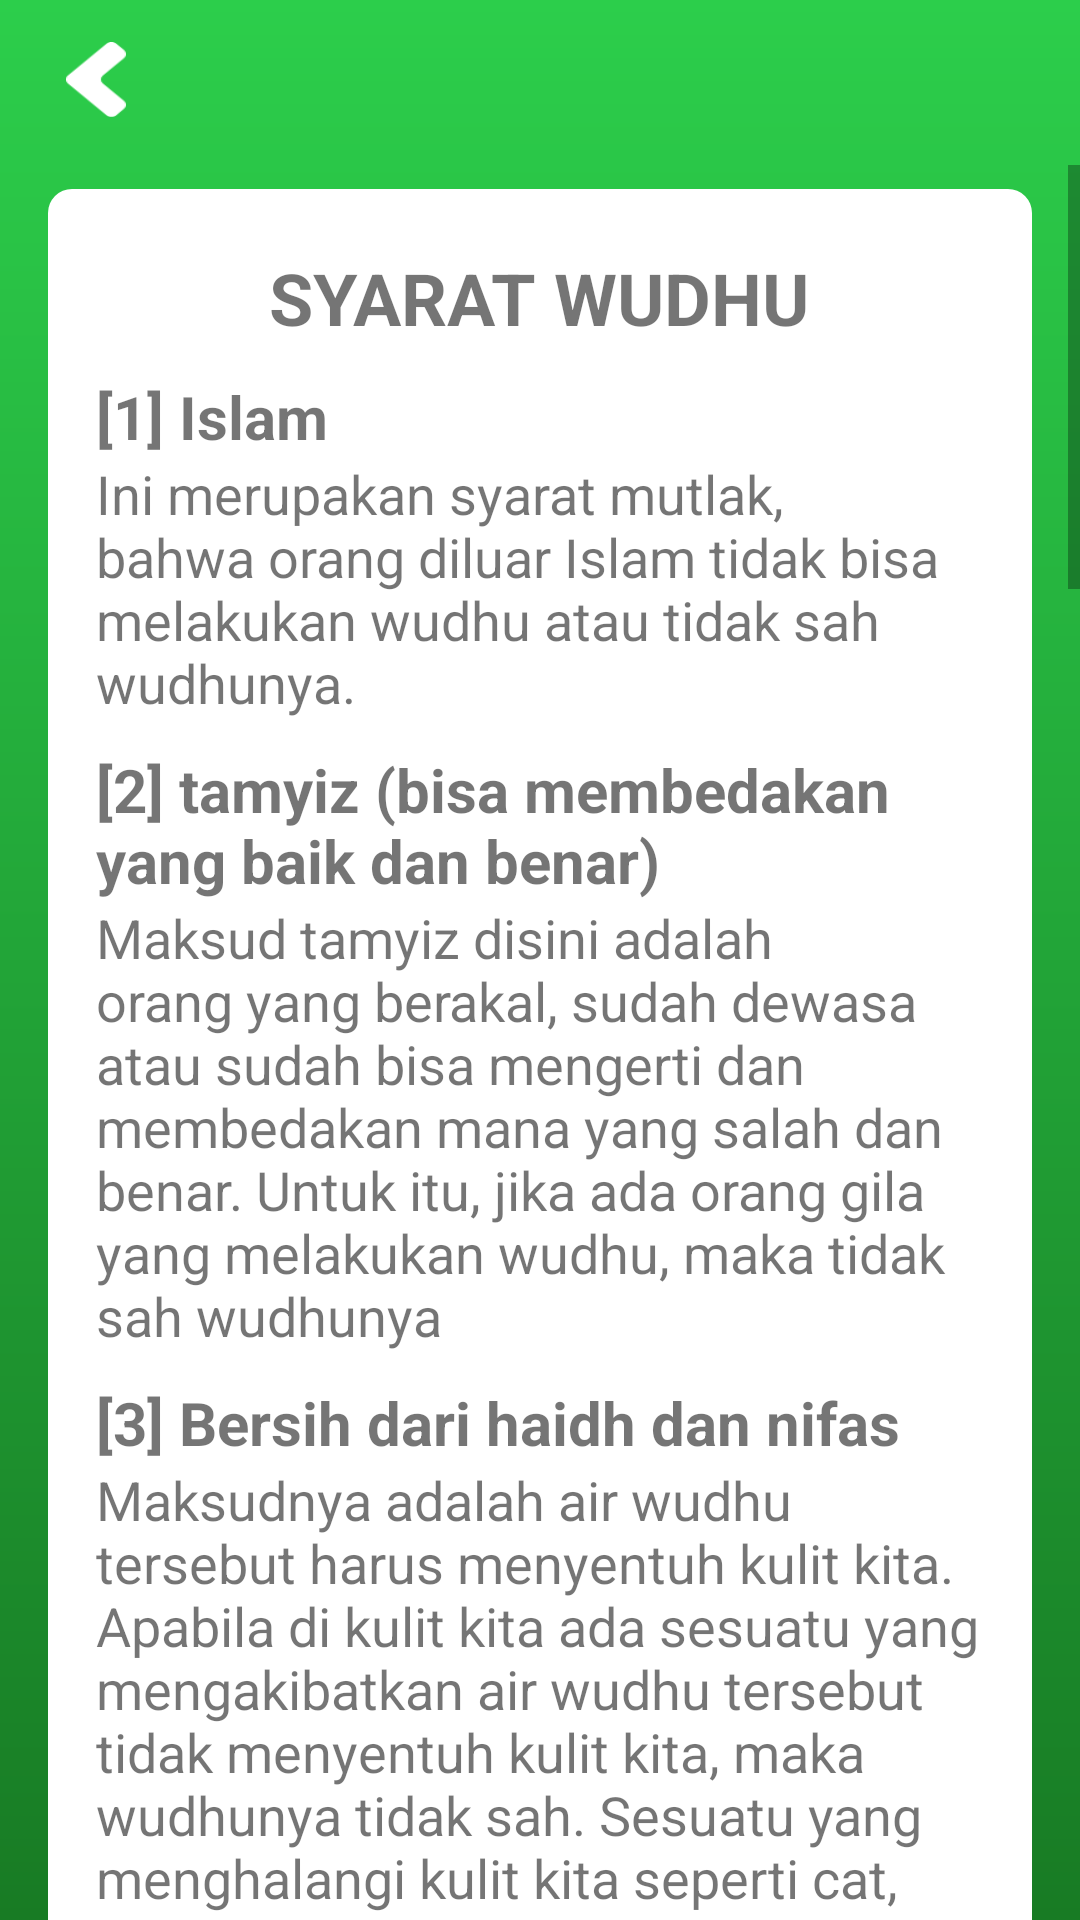

This screen was rendered from an Android layout file. Write that file and the resources it references.
<!-- AndroidManifest.xml: application theme AppTheme -->
<!-- res/layout/activity_syarat_berwudhu.xml -->
<?xml version="1.0" encoding="utf-8"?>
<LinearLayout xmlns:android="http://schemas.android.com/apk/res/android"
    xmlns:app="http://schemas.android.com/apk/res-auto"
    xmlns:tools="http://schemas.android.com/tools"
    android:layout_width="match_parent"
    android:layout_height="match_parent"
    android:background="@drawable/bg_splashscreen"
    android:orientation="vertical"
    tools:context=".view.tatacara.berwudhu.SyaratBerwudhuActivity">

    <LinearLayout
        android:layout_width="50dp"
        android:layout_height="wrap_content"
        android:layout_marginStart="16dp"
        android:layout_marginTop="8dp"
        android:layout_marginBottom="10dp"
        android:padding="6dp">

        <Button
            android:layout_width="20dp"
            android:layout_height="25dp"
            android:background="@drawable/btn_back"
            android:onClick="btn_BackSyaratberwudhu" />

    </LinearLayout>

    <ScrollView
        android:id="@+id/scrollView4"
        android:layout_width="match_parent"
        android:layout_height="wrap_content"
        app:layout_constraintBottom_toBottomOf="parent"
        app:layout_constraintEnd_toEndOf="parent"
        app:layout_constraintStart_toStartOf="parent"
        app:layout_constraintTop_toTopOf="parent">

        <androidx.constraintlayout.widget.ConstraintLayout
            android:id="@+id/constraintLayout3"
            android:layout_width="match_parent"
            android:layout_height="wrap_content"
            android:layout_marginTop="8dp"
            android:paddingBottom="50dp"
            app:layout_constraintTop_toTopOf="parent">

            <LinearLayout
                android:layout_width="match_parent"
                android:layout_height="wrap_content"
                android:layout_marginStart="16dp"
                android:layout_marginEnd="16dp"
                android:background="@drawable/bg_white"
                android:orientation="horizontal"
                app:layout_constraintBottom_toBottomOf="parent"
                app:layout_constraintEnd_toEndOf="parent"
                app:layout_constraintStart_toStartOf="parent"
                app:layout_constraintTop_toTopOf="parent">

                <LinearLayout
                    android:layout_width="match_parent"
                    android:layout_height="wrap_content"
                    android:orientation="vertical"
                    android:paddingLeft="16dp"
                    android:paddingTop="20dp"
                    android:paddingRight="16dp"
                    android:paddingBottom="30dp">

                    <TextView
                        android:id="@+id/textView"
                        android:layout_width="wrap_content"
                        android:layout_height="wrap_content"
                        android:layout_gravity="center"
                        android:text="@string/syarat_wudhu"
                        android:textSize="24sp"
                        android:textStyle="bold" />

                    <TextView
                        android:layout_width="match_parent"
                        android:layout_height="wrap_content"
                        android:paddingTop="10dp"
                        android:text="@string/_1_islam"
                        android:textSize="20sp"
                        android:textStyle="bold" />

                    <TextView
                        android:layout_width="match_parent"
                        android:layout_height="wrap_content"
                        android:text="@string/ini_merupakan_syarat_mutlak_bahwa_orang_diluar_islam_tidak_bisa_melakukan_wudhu_atau_tidak_sah_wudhunya"
                        android:textSize="18sp" />

                    <TextView
                        android:layout_width="match_parent"
                        android:layout_height="wrap_content"
                        android:paddingTop="10dp"
                        android:text="@string/_2_tamyiz_bisa_membedakan_yang_baik_dan_benar"
                        android:textSize="20sp"
                        android:textStyle="bold" />

                    <TextView
                        android:layout_width="match_parent"
                        android:layout_height="wrap_content"
                        android:text="Maksud tamyiz disini adalah orang yang berakal, sudah dewasa atau sudah bisa mengerti dan membedakan mana yang salah dan benar. Untuk itu, jika ada orang gila yang melakukan wudhu, maka tidak sah wudhunya"
                        android:textSize="18sp" />

                    <TextView
                        android:layout_width="match_parent"
                        android:layout_height="wrap_content"
                        android:paddingTop="10dp"
                        android:text="@string/_3_bersih_dari_haidh_dan_nifas"
                        android:textSize="20sp"
                        android:textStyle="bold" />

                    <TextView
                        android:layout_width="match_parent"
                        android:layout_height="wrap_content"
                        android:text="@string/maksudnya_adalah_air_wudhu_tersebut_harus_menyentuh_kulit_kita_apabila_di_kulit_kita_ada_sesuatu_yang_mengakibatkan_air_wudhu_tersebut_tidak_menyentuh_kulit_kita_maka_wudhunya_tidak_sah_sesuatu_yang_menghalangi_kulit_kita_seperti_cat_getah_karet_atau_lainnya_kemudian_menempel_di_kulit_kita"
                        android:textSize="18sp" />

                    <TextView
                        android:layout_width="match_parent"
                        android:layout_height="wrap_content"
                        android:paddingTop="10dp"
                        android:text="@string/_4_bersih_dari_yang_menghalangi_air_meresap_ke_kulit"
                        android:textSize="20sp"
                        android:textStyle="bold" />

                    <TextView
                        android:layout_width="match_parent"
                        android:layout_height="wrap_content"
                        android:text="@string/apabila_ada_duri_atau_benda_lain_yang_tertancap_pada_bagian_yang_harus_dibasuh_maka_harus_dicabut_apabila_sebagian_dari_duri_tersebut_tampak_dari_luar_sebab_ketika_duri_masuk_ke_dalam_tubuh_maka_daging_yang_ditancapi_duri_itu_menjadi_anggota_tubuh_bagian_luar_yang_harus_dibasuh_oleh_air_wudhu_beda_halnya_jika_tidak_tampak_maka_tidak_wajib_dicabut_karena_termasuk_anggota_tubuh_bagian_dalam"
                        android:textSize="18sp" />

                    <TextView
                        android:layout_width="match_parent"
                        android:layout_height="wrap_content"
                        android:paddingTop="10dp"
                        android:text="@string/_5_tidak_ada_anggota_wudhu_yang_merubah_air_suci"
                        android:textSize="20sp"
                        android:textStyle="bold" />

                    <TextView
                        android:layout_width="match_parent"
                        android:layout_height="wrap_content"
                        android:text="@string/maksudnya_adalah_air_wudhu_tersebut_harus_menyentuh_kulit_kita_apabila_di_kulit_kita_ada_sesuatu_yang_mengakibatkan_air_wudhu_tersebut_tidak_menyentuh_kulit_kita_maka_wudhunya_tidak_sah_sesuatu_yang_menghalangi_kulit_kita_seperti_cat_getah_karet_atau_lainnya_kemudian_menempel_di_kulit_kita_apabila_ada_duri_atau_benda_lain_yang_tertancap_pada_bagian_yang_harus_dibasuh_maka_harus_dicabut_apabila_sebagian_dari_duri_tersebut_tampak_dari_luar_sebab_ketika_duri_masuk_ke_dalam_tubuh_maka_daging_yang_ditancapi_duri_itu_menjadi_anggota_tubuh_bagian_luar_yang_harus_dibasuh_oleh_air_wudhu_beda_halnya_jika_tidak_tampak_maka_tidak_wajib_dicabut_karena_termasuk_anggota_tubuh_bagian_dalam"
                        android:textSize="18sp" />

                    <TextView
                        android:layout_width="match_parent"
                        android:layout_height="wrap_content"
                        android:paddingTop="10dp"
                        android:text="@string/_6_mengetahui_wajib_wudhu"
                        android:textSize="20sp"
                        android:textStyle="bold" />

                    <TextView
                        android:layout_width="match_parent"
                        android:layout_height="wrap_content"
                        android:text="@string/apabila_ada_duri_atau_benda_lain_yang_tertancap_pada_bagian_yang_harus_dibasuh_maka_harus_dicabut_apabila_sebagian_dari_duri_tersebut_tampak_dari_luar_sebab_ketika_duri_masuk_ke_dalam_tubuh_maka_daging_yang_ditancapi_duri_itu_menjadi_anggota_tubuh_bagian_luar_yang_harus_dibasuh_oleh_air_wudhu_beda_halnya_jika_tidak_tampak_maka_tidak_wajib_dicabut_karena_termasuk_anggota_tubuh_bagian_dalam"
                        android:textSize="18sp" />

                    <TextView
                        android:layout_width="match_parent"
                        android:layout_height="wrap_content"
                        android:paddingTop="10dp"
                        android:text="@string/_7_tidak_meyakini_sunnah_sebagai_wajib_wudhu"
                        android:textSize="20sp"
                        android:textStyle="bold" />

                    <TextView
                        android:layout_width="match_parent"
                        android:layout_height="wrap_content"
                        android:text="@string/untuk_itu_disinilah_pentingnya_orang_untuk_mencari_ilmu_bagaimana_dia_tau_tentang_tatacara_wudhu_yang_membatalkan_wudhu_dan_yang_lainnya_jika_dia_tidak_pernah_hadir_ke_tempat_pengajian_untuk_mencari_ilmu_agama"
                        android:textSize="18sp" />

                    <TextView
                        android:layout_width="match_parent"
                        android:layout_height="wrap_content"
                        android:paddingTop="10dp"
                        android:text="@string/_8_airnya_suci"
                        android:textSize="20sp"
                        android:textStyle="bold" />

                    <TextView
                        android:layout_width="match_parent"
                        android:layout_height="wrap_content"
                        android:paddingTop="10dp"
                        android:text="@string/_9_masuk_waktu"
                        android:textSize="20sp"
                        android:textStyle="bold" />

                    <TextView
                        android:layout_width="match_parent"
                        android:layout_height="wrap_content"
                        android:text="@string/sedangkan_contoh_dari_air_suci_mensucikan_adalah_air_yang_bersumber_dari_bumi_dan_turun_dari_langit_seperti_air_sumur_air_sungai_air_hujan_air_laut_air_danau_air_embun_air_salju_dan_lain_lain"
                        android:textSize="18sp" />

                    <TextView
                        android:layout_width="match_parent"
                        android:layout_height="wrap_content"
                        android:paddingTop="10dp"
                        android:text="@string/_10_muwalah_bagi_yang_sering_berhadats"
                        android:textSize="20sp"
                        android:textStyle="bold" />

                    <TextView
                        android:layout_width="match_parent"
                        android:layout_height="wrap_content"
                        android:text="@string/contoh_dari_orang_yang_selalu_berhadats_adalah_wanita_yang_istih_dhah_darah_yang_bukan_haidh_terus_keluar_dai_rahimnya_atau_orang_yang_menderita_penyakit_beser_atau_sering_kencing"
                        android:textSize="18sp" />

                </LinearLayout>

            </LinearLayout>
        </androidx.constraintlayout.widget.ConstraintLayout>

    </ScrollView>

</LinearLayout>
<!-- resources referenced by this layout -->
<resources>
  <string name="_10_muwalah_bagi_yang_sering_berhadats">[10] Muwalah bagi yang sering berhadats</string>
  <string name="_1_islam">[1] Islam</string>
  <string name="_2_tamyiz_bisa_membedakan_yang_baik_dan_benar">[2] tamyiz (bisa membedakan yang baik dan benar)</string>
  <string name="_3_bersih_dari_haidh_dan_nifas">[3] Bersih dari haidh dan nifas</string>
  <string name="_4_bersih_dari_yang_menghalangi_air_meresap_ke_kulit">[4] Bersih dari yang menghalangi air meresap ke kulit</string>
  <string name="_5_tidak_ada_anggota_wudhu_yang_merubah_air_suci">[5] Tidak ada anggota wudhu yang merubah air suci</string>
  <string name="_6_mengetahui_wajib_wudhu">[6] Mengetahui wajib wudhu</string>
  <string name="_7_tidak_meyakini_sunnah_sebagai_wajib_wudhu">[7] Tidak meyakini sunnah sebagai wajib wudhu</string>
  <string name="_8_airnya_suci">[8] Airnya suci</string>
  <string name="_9_masuk_waktu">[9] Masuk waktu</string>
  <string name="contoh_dari_orang_yang_selalu_berhadats_adalah_wanita_yang_istih_dhah_darah_yang_bukan_haidh_terus_keluar_dai_rahimnya_atau_orang_yang_menderita_penyakit_beser_atau_sering_kencing">Contoh dari orang yang selalu berhadats adalah wanita yang istihâdhah (darah yang bukan haidh terus keluar dai rahimnya) atau orang yang menderita penyakit beser atau sering kencing.</string>
  <string name="ini_merupakan_syarat_mutlak_bahwa_orang_diluar_islam_tidak_bisa_melakukan_wudhu_atau_tidak_sah_wudhunya">Ini merupakan syarat mutlak, bahwa orang diluar Islam tidak bisa melakukan wudhu atau tidak sah wudhunya.</string>
  <string name="maksudnya_adalah_air_wudhu_tersebut_harus_menyentuh_kulit_kita_apabila_di_kulit_kita_ada_sesuatu_yang_mengakibatkan_air_wudhu_tersebut_tidak_menyentuh_kulit_kita_maka_wudhunya_tidak_sah_sesuatu_yang_menghalangi_kulit_kita_seperti_cat_getah_karet_atau_lainnya_kemudian_menempel_di_kulit_kita">Maksudnya adalah air wudhu tersebut harus menyentuh kulit kita. Apabila di kulit kita ada sesuatu yang mengakibatkan air wudhu tersebut tidak menyentuh kulit kita, maka wudhunya tidak sah. Sesuatu yang menghalangi kulit kita seperti cat, getah karet atau lainnya kemudian menempel di kulit kita.</string>
  <string name="sedangkan_contoh_dari_air_suci_mensucikan_adalah_air_yang_bersumber_dari_bumi_dan_turun_dari_langit_seperti_air_sumur_air_sungai_air_hujan_air_laut_air_danau_air_embun_air_salju_dan_lain_lain">Sedangkan contoh dari air suci mensucikan adalah air yang bersumber dari bumi dan turun dari langit seperti air sumur, air sungai, air hujan, air laut, air danau, air embun, air salju, dan lain-lain.</string>
  <string name="syarat_wudhu">SYARAT WUDHU</string>
  <string name="untuk_itu_disinilah_pentingnya_orang_untuk_mencari_ilmu_bagaimana_dia_tau_tentang_tatacara_wudhu_yang_membatalkan_wudhu_dan_yang_lainnya_jika_dia_tidak_pernah_hadir_ke_tempat_pengajian_untuk_mencari_ilmu_agama">Untuk itu, disinilah pentingnya orang untuk mencari ilmu. Bagaimana dia tau tentang tatacara wudhu, yang membatalkan wudhu dan yang lainnya jika dia tidak pernah hadir ke tempat pengajian untuk mencari ilmu agama.</string>
  <color name="whitePrimary">#FFF</color>
  <color name="colorPrimary">#2CCE4B</color>
  <color name="colorPrimaryDark">#2CCE4B</color>
  <color name="colorAccent">#D81B60</color>
</resources>
